Dataset: featureExtraction (GitHub, dew54/marble). Classes: larvae, planktons.

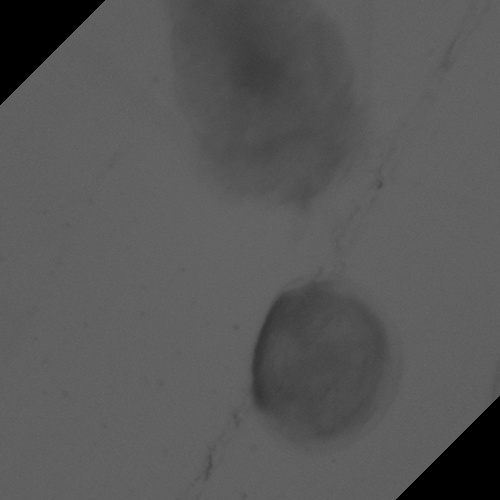
Label: larvae

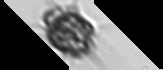
Label: planktons

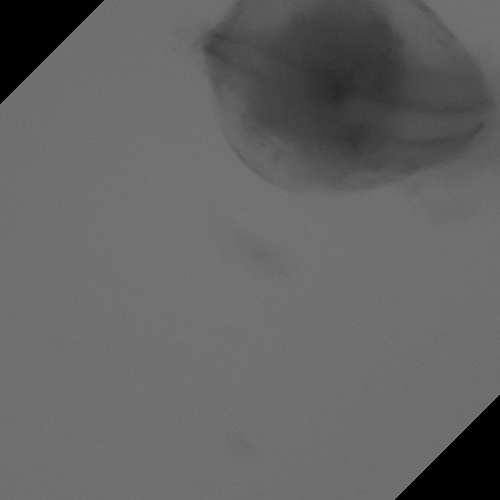
Label: larvae

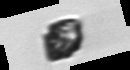
Label: planktons

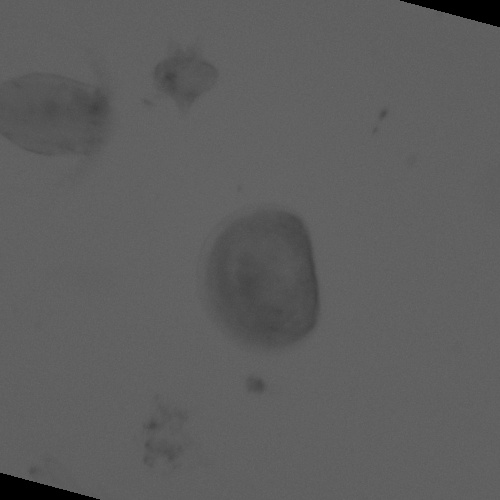
Label: larvae

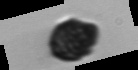
Label: planktons
